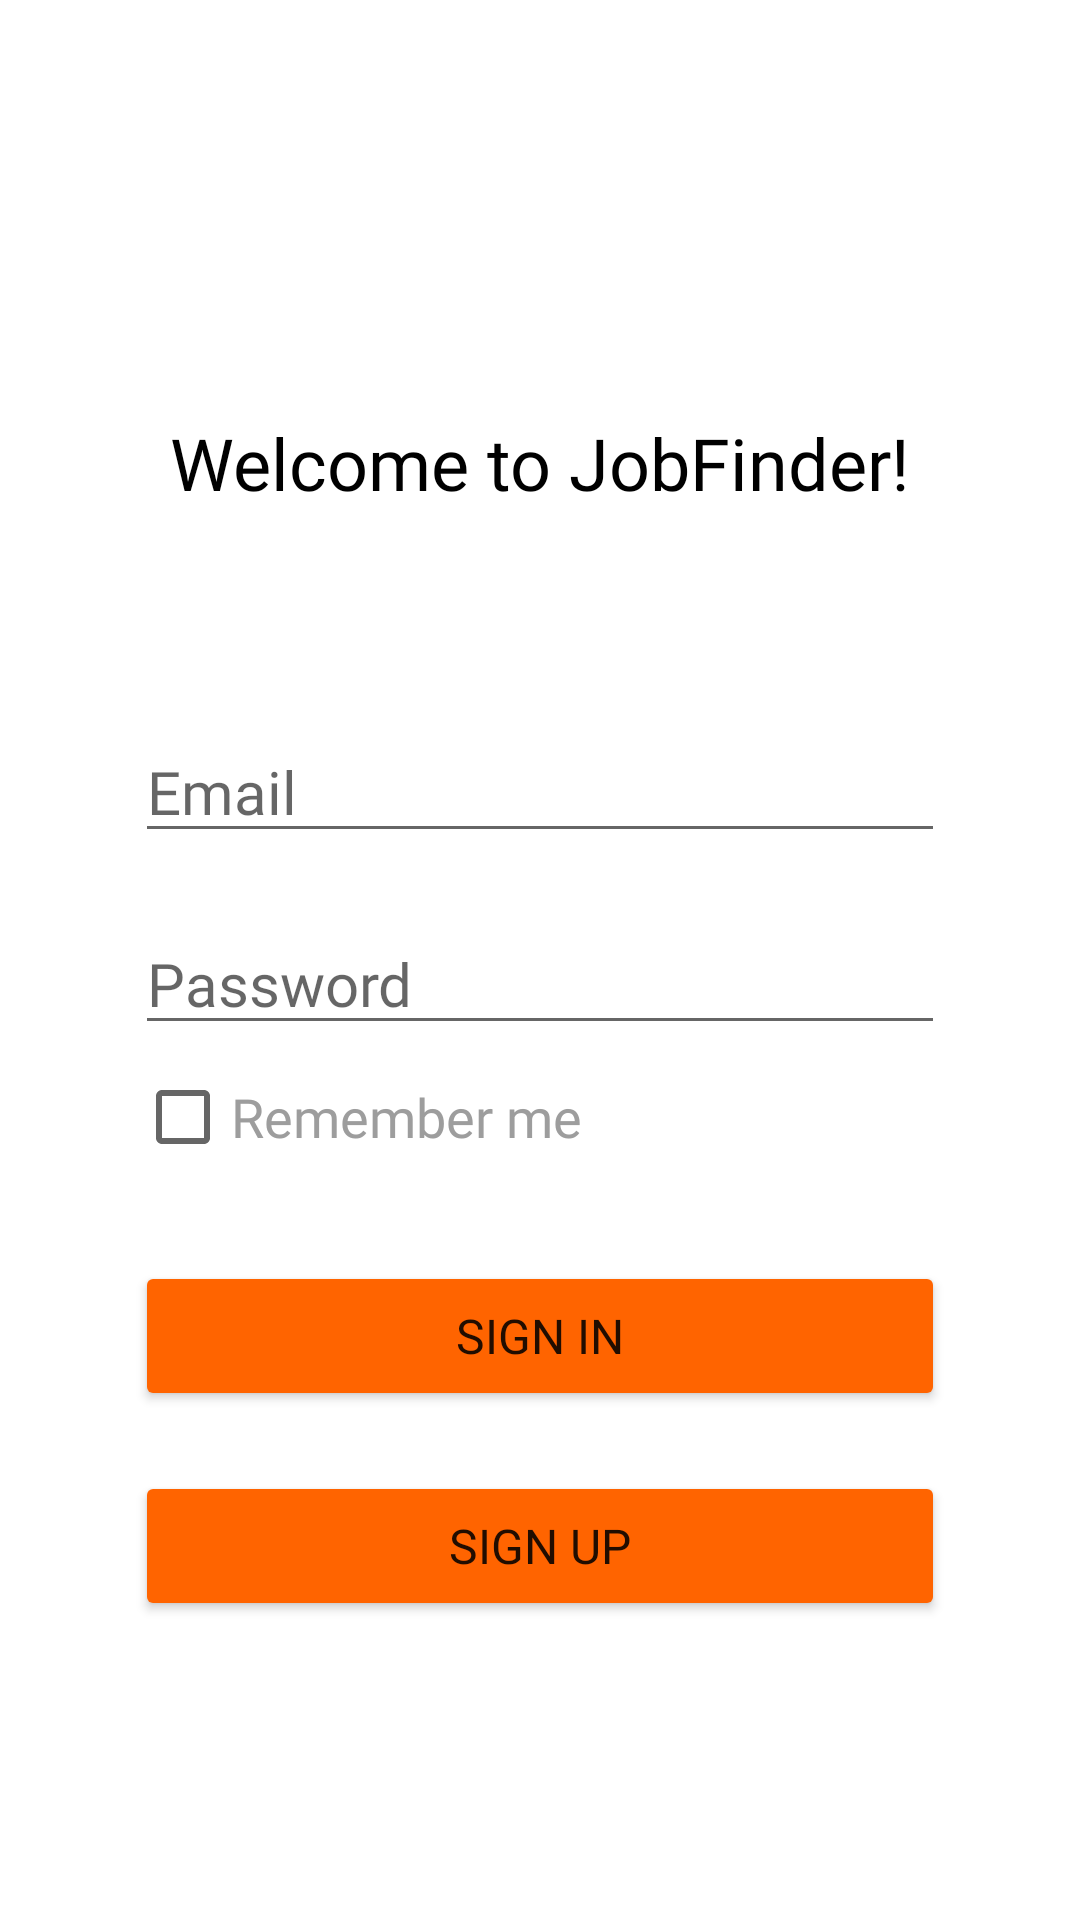

Android layout source for this screen:
<!-- AndroidManifest.xml: application theme Theme.JobFinder -->
<!-- res/layout/fragment_sign_in.xml -->
<?xml version="1.0" encoding="utf-8"?>
<FrameLayout xmlns:android="http://schemas.android.com/apk/res/android"
    xmlns:app="http://schemas.android.com/apk/res-auto"
    xmlns:tools="http://schemas.android.com/tools"
    android:layout_width="match_parent"
    android:layout_height="match_parent"
    tools:context=".ui.signIn.SignInFragment">

    <androidx.constraintlayout.widget.ConstraintLayout
        android:layout_width="match_parent"
        android:layout_height="match_parent">

        <ProgressBar
            android:id="@+id/progress_bar_signin"
            style="?android:attr/progressBarStyle"
            android:layout_width="wrap_content"
            android:layout_height="wrap_content"
            android:layout_marginTop="24dp"
            android:visibility="gone"
            app:layout_constraintEnd_toEndOf="parent"
            app:layout_constraintStart_toStartOf="parent"
            app:layout_constraintTop_toBottomOf="@+id/remember_me_cb" />

        <CheckBox
            android:id="@+id/remember_me_cb"
            android:layout_width="wrap_content"
            android:layout_height="wrap_content"
            android:text="@string/remember_me"
            android:textSize="18sp"
            android:fontFamily="@font/montserrat"
            android:textColor="@color/hint_color"
            app:layout_constraintStart_toStartOf="@+id/password"
            app:layout_constraintTop_toBottomOf="@+id/password" />

        <TextView
            android:id="@+id/greeting"
            android:layout_width="wrap_content"
            android:layout_height="wrap_content"
            android:layout_marginTop="138dp"
            android:text="Welcome to JobFinder!"
            android:fontFamily="@font/montserrat"
            android:textSize="24dp"
            android:textColor="@color/black"
            app:layout_constraintEnd_toEndOf="parent"
            app:layout_constraintStart_toStartOf="parent"
            app:layout_constraintTop_toTopOf="parent" />

        <EditText
            android:id="@+id/password"
            android:layout_width="0dp"
            android:layout_height="wrap_content"
            android:layout_marginTop="20dp"
            android:ems="10"
            android:fontFamily="@font/montserrat"
            android:hint="Password"
            android:inputType="textPassword"
            android:textSize="20sp"
            app:layout_constraintEnd_toEndOf="@+id/email"
            app:layout_constraintStart_toStartOf="@+id/email"
            app:layout_constraintTop_toBottomOf="@+id/email" />

        <EditText
            android:id="@+id/email"
            android:layout_width="match_parent"
            android:layout_height="wrap_content"
            android:layout_marginStart="45dp"
            android:layout_marginTop="70dp"
            android:layout_marginEnd="45dp"
            android:ems="10"
            android:textSize="20sp"
            android:fontFamily="@font/montserrat"
            android:hint="Email"
            android:inputType="textPersonName"
            app:layout_constraintEnd_toEndOf="parent"
            app:layout_constraintStart_toStartOf="parent"
            app:layout_constraintTop_toBottomOf="@+id/greeting" />

        <Button
            android:id="@+id/signInButton"
            android:layout_width="0dp"
            android:layout_height="50dp"
            android:layout_marginStart="45dp"
            android:layout_marginTop="24dp"
            android:layout_marginEnd="45dp"
            android:backgroundTint="@color/second"
            android:fontFamily="@font/montserrat"
            android:text="Sign In"
            android:textSize="16sp"
            app:layout_constraintEnd_toEndOf="parent"
            app:layout_constraintHorizontal_bias="1.0"
            app:layout_constraintStart_toStartOf="parent"
            app:layout_constraintTop_toBottomOf="@+id/remember_me_cb" />

        <Button
            android:id="@+id/signUpButton"
            android:layout_width="0dp"
            android:layout_height="50dp"
            android:layout_marginTop="20dp"
            android:text="Sign Up"
            android:backgroundTint="@color/second"
            android:fontFamily="@font/montserrat"
            android:textSize="16sp"
            app:layout_constraintEnd_toEndOf="@+id/signInButton"
            app:layout_constraintHorizontal_bias="0.0"
            app:layout_constraintStart_toStartOf="@+id/signInButton"
            app:layout_constraintTop_toBottomOf="@+id/signInButton" />

    </androidx.constraintlayout.widget.ConstraintLayout>
</FrameLayout>
<!-- resources referenced by this layout -->
<resources>
  <color name="black">#FF000000</color>
  <color name="hint_color">#FF9D9D9D</color>
  <color name="second">#FF6400</color>
  <string name="remember_me">Remember me</string>
  <style name="Theme.JobFinder" parent="Theme.MaterialComponents.DayNight.NoActionBar">
          
          <item name="colorPrimary">@color/main</item>
          <item name="colorPrimaryVariant">@color/main_dark</item>
          <item name="colorOnPrimary">@color/white</item>
          
          <item name="colorSecondary">@color/second</item>
          <item name="colorSecondaryVariant">@color/pallet_orange</item>
          <item name="colorOnSecondary">@color/black</item>
          
          <item name="android:statusBarColor">?attr/colorPrimary</item>
          
      </style>
  <color name="main">#383FE2</color>
  <color name="main_dark">#171A6A</color>
  <color name="white">#FFFFFFFF</color>
  <color name="pallet_orange">#FF8E45</color>
</resources>
